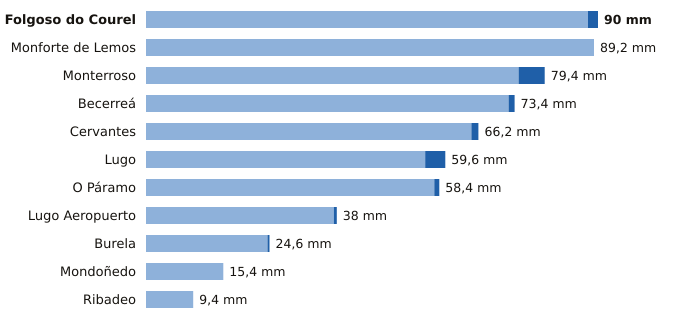

The file beside this chart, header and first rows:
estacion, provincia, indicativo, mm_6_dias_anteriores, mm_hoy, mm_7_dias, horas_de_hoy
Folgoso do Courel, Lugo, 1658, 88.0, 2.0, 90.0, 4
Monforte de Lemos, Lugo, 1679A, 89.2, 0.0, 89.2, 6
Monterroso, Lugo, 1446X, 74.2, 5.2, 79.4, 5
Becerreá, Lugo, 1521X, 72.2, 1.2, 73.4, 3
Cervantes, Lugo, 1297E, 64.8, 1.4, 66.2, 5
Lugo, Lugo, 1518A, 55.6, 4.0, 59.6, 4
O Páramo, Lugo, 1521I, 57.4, 1.0, 58.4, 5
Lugo Aeropuerto, Lugo, 1505, 37.4, 0.6, 38.0, 6
Burela, Lugo, 1347T, 24.2, 0.4, 24.6, 3
Mondoñedo, Lugo, 1344X, 15.4, 0.0, 15.4, 6
Ribadeo, Lugo, 1342X, 9.4, 0.0, 9.4, 2
